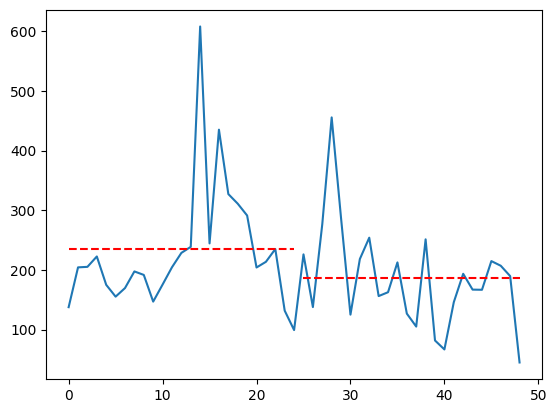
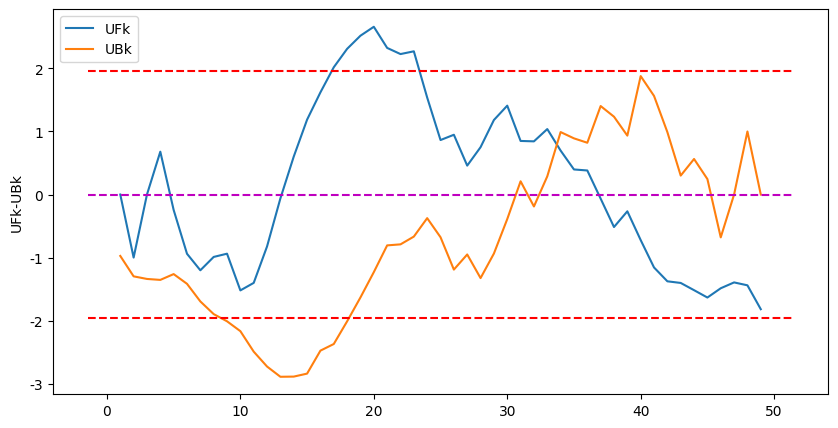

These figures' Python source, in order:
#!/usr/bin/env python

# -*- encoding: utf-8 -*-

'''
[redacted]

@Software:   PyCharm

@File    :   mk.py

@Time    :   2019/10/23 19:57

@Desc    :

'''

# Mann-Kendall突变点检测
# 数据序列y
# 结果序列UF，UB
#--------------------------------------------


import numpy as np
import matplotlib.pyplot as plt


plt.rcParams['font.sans-serif']=['SimHei'] #用来正常显示中文标签
plt.rcParams['axes.unicode_minus']=False #用来正常显示负号


def Kendall_change_point_detection(inputdata):
    inputdata = np.array(inputdata)
    n=inputdata.shape[0]
    # 正序列计算---------------------------------
    # 定义累计量序列Sk，初始值=0
    Sk             = [0]
    # 定义统计量UFk，初始值 =0
    UFk            = [0]
    # 定义Sk序列元素s，初始值 =0
    s              =  0
    Exp_value      = [0]
    Var_value      = [0]
    # i从1开始，因为根据统计量UFk公式，i=0时，Sk(0)、E(0)、Var(0)均为0
    # 此时UFk无意义，因此公式中，令UFk(0)=0
    for i in range(1,n):
        for j in range(i):
            if inputdata[i] > inputdata[j]:
                s = s+1
            else:
                s = s+0
        Sk.append(s)
        Exp_value.append((i+1)*(i+2)/4 )                     # Sk[i]的均值
        Var_value.append((i+1)*i*(2*(i+1)+5)/72 )            # Sk[i]的方差
        UFk.append((Sk[i]-Exp_value[i])/np.sqrt(Var_value[i]))
    # ------------------------------正序列计算
    # 逆序列计算---------------------------------
    # 定义逆序累计量序列Sk2，长度与inputdata一致，初始值=0
    Sk2             = [0]
    # 定义逆序统计量UBk，长度与inputdata一致，初始值=0
    UBk             = [0]
    UBk2            = [0]
    # s归0
    s2              =  0
    Exp_value2      = [0]
    Var_value2      = [0]
    # 按时间序列逆转样本y
    inputdataT = list(reversed(inputdata))
    # i从2开始，因为根据统计量UBk公式，i=1时，Sk2(1)、E(1)、Var(1)均为0
    # 此时UBk无意义，因此公式中，令UBk(1)=0
    for i in range(1,n):
        for j in range(i):
            if inputdataT[i] > inputdataT[j]:
                s2 = s2+1
            else:
                s2 = s2+0
        Sk2.append(s2)
        Exp_value2.append((i+1)*(i+2)/4 )                     # Sk[i]的均值
        Var_value2.append((i+1)*i*(2*(i+1)+5)/72 )            # Sk[i]的方差
        UBk.append((Sk2[i]-Exp_value2[i])/np.sqrt(Var_value2[i]))
        UBk2.append(-UBk[i])
    # 由于对逆序序列的累计量Sk2的构建中，依然用的是累加法，即后者大于前者时s加1，
    # 则s的大小表征了一种上升的趋势的大小，而序列逆序以后，应当表现出与原序列相反
    # 的趋势表现，因此，用累加法统计Sk2序列，统计量公式(S(i)-E(i))/sqrt(Var(i))
    #也不应改变，但统计量UBk应取相反数以表征正确的逆序序列的趋势
    #  UBk(i)=0-(Sk2(i)-E)/sqrt(Var)
    # ------------------------------逆序列计算
    # 此时上一步的到UBk表现的是逆序列在逆序时间上的趋势统计量
    # 与UFk做图寻找突变点时，2条曲线应具有同样的时间轴，因此
    # 再按时间序列逆转结果统计量UBk，得到时间正序的UBkT，
    UBkT = list(reversed(UBk2))
    diff = np.array(UFk) - np.array(UBkT)
    K    = list()
    # 找出交叉点
    for k in range(1,n):
        if diff[k-1]*diff[k]<0:
            K.append(k)
    # 做突变检测图时，使用UFk和UBkT
    plt.figure(figsize=(10,5))
    plt.plot(range(1,n+1) ,UFk  ,label='UFk') # UFk
    plt.plot(range(1,n+1) ,UBkT ,label='UBk') # UBk
    plt.ylabel('UFk-UBk')
    x_lim = plt.xlim()
    plt.plot(x_lim,[-1.96,-1.96],'m--',color='r')
    plt.plot(x_lim,[  0  ,  0  ],'m--')
    plt.plot(x_lim,[+1.96,+1.96],'m--',color='r')
    plt.legend(loc=2) # 图例
    plt.show()
    return K

dt=[137.49 ,204.21 ,205.08 ,222.46 ,174.93 ,155.14 ,169.53 ,197.41 ,191.54 ,146.82 ,175.38 ,204.39 ,228.46 ,238.65 ,607.91 ,244.35 ,434.95 ,327.05 ,310.93 ,291.12 ,204.00 ,213.51 ,234.92 ,131.64 ,99.13 ,225.95 ,137.68 ,276.63 ,455.52 ,286.40 ,125.00 ,218.18 ,253.95 ,156.07 ,162.55 ,212.51 ,126.73 ,104.99 ,251.18 ,81.68 ,66.65 ,145.83 ,193.44 ,166.92 ,166.65 ,214.71 ,206.90 ,189.56 ,44.81]
print(len(dt))
plt.plot(dt)
plt.plot([0,24],[np.mean(dt[0:24]),np.mean(dt[0:24])],'m--',color='r')
plt.plot([25,48],[np.mean(dt[25:]),np.mean(dt[25:])],'m--',color='r')

print("Mann-Kendall:",Kendall_change_point_detection(dt))


